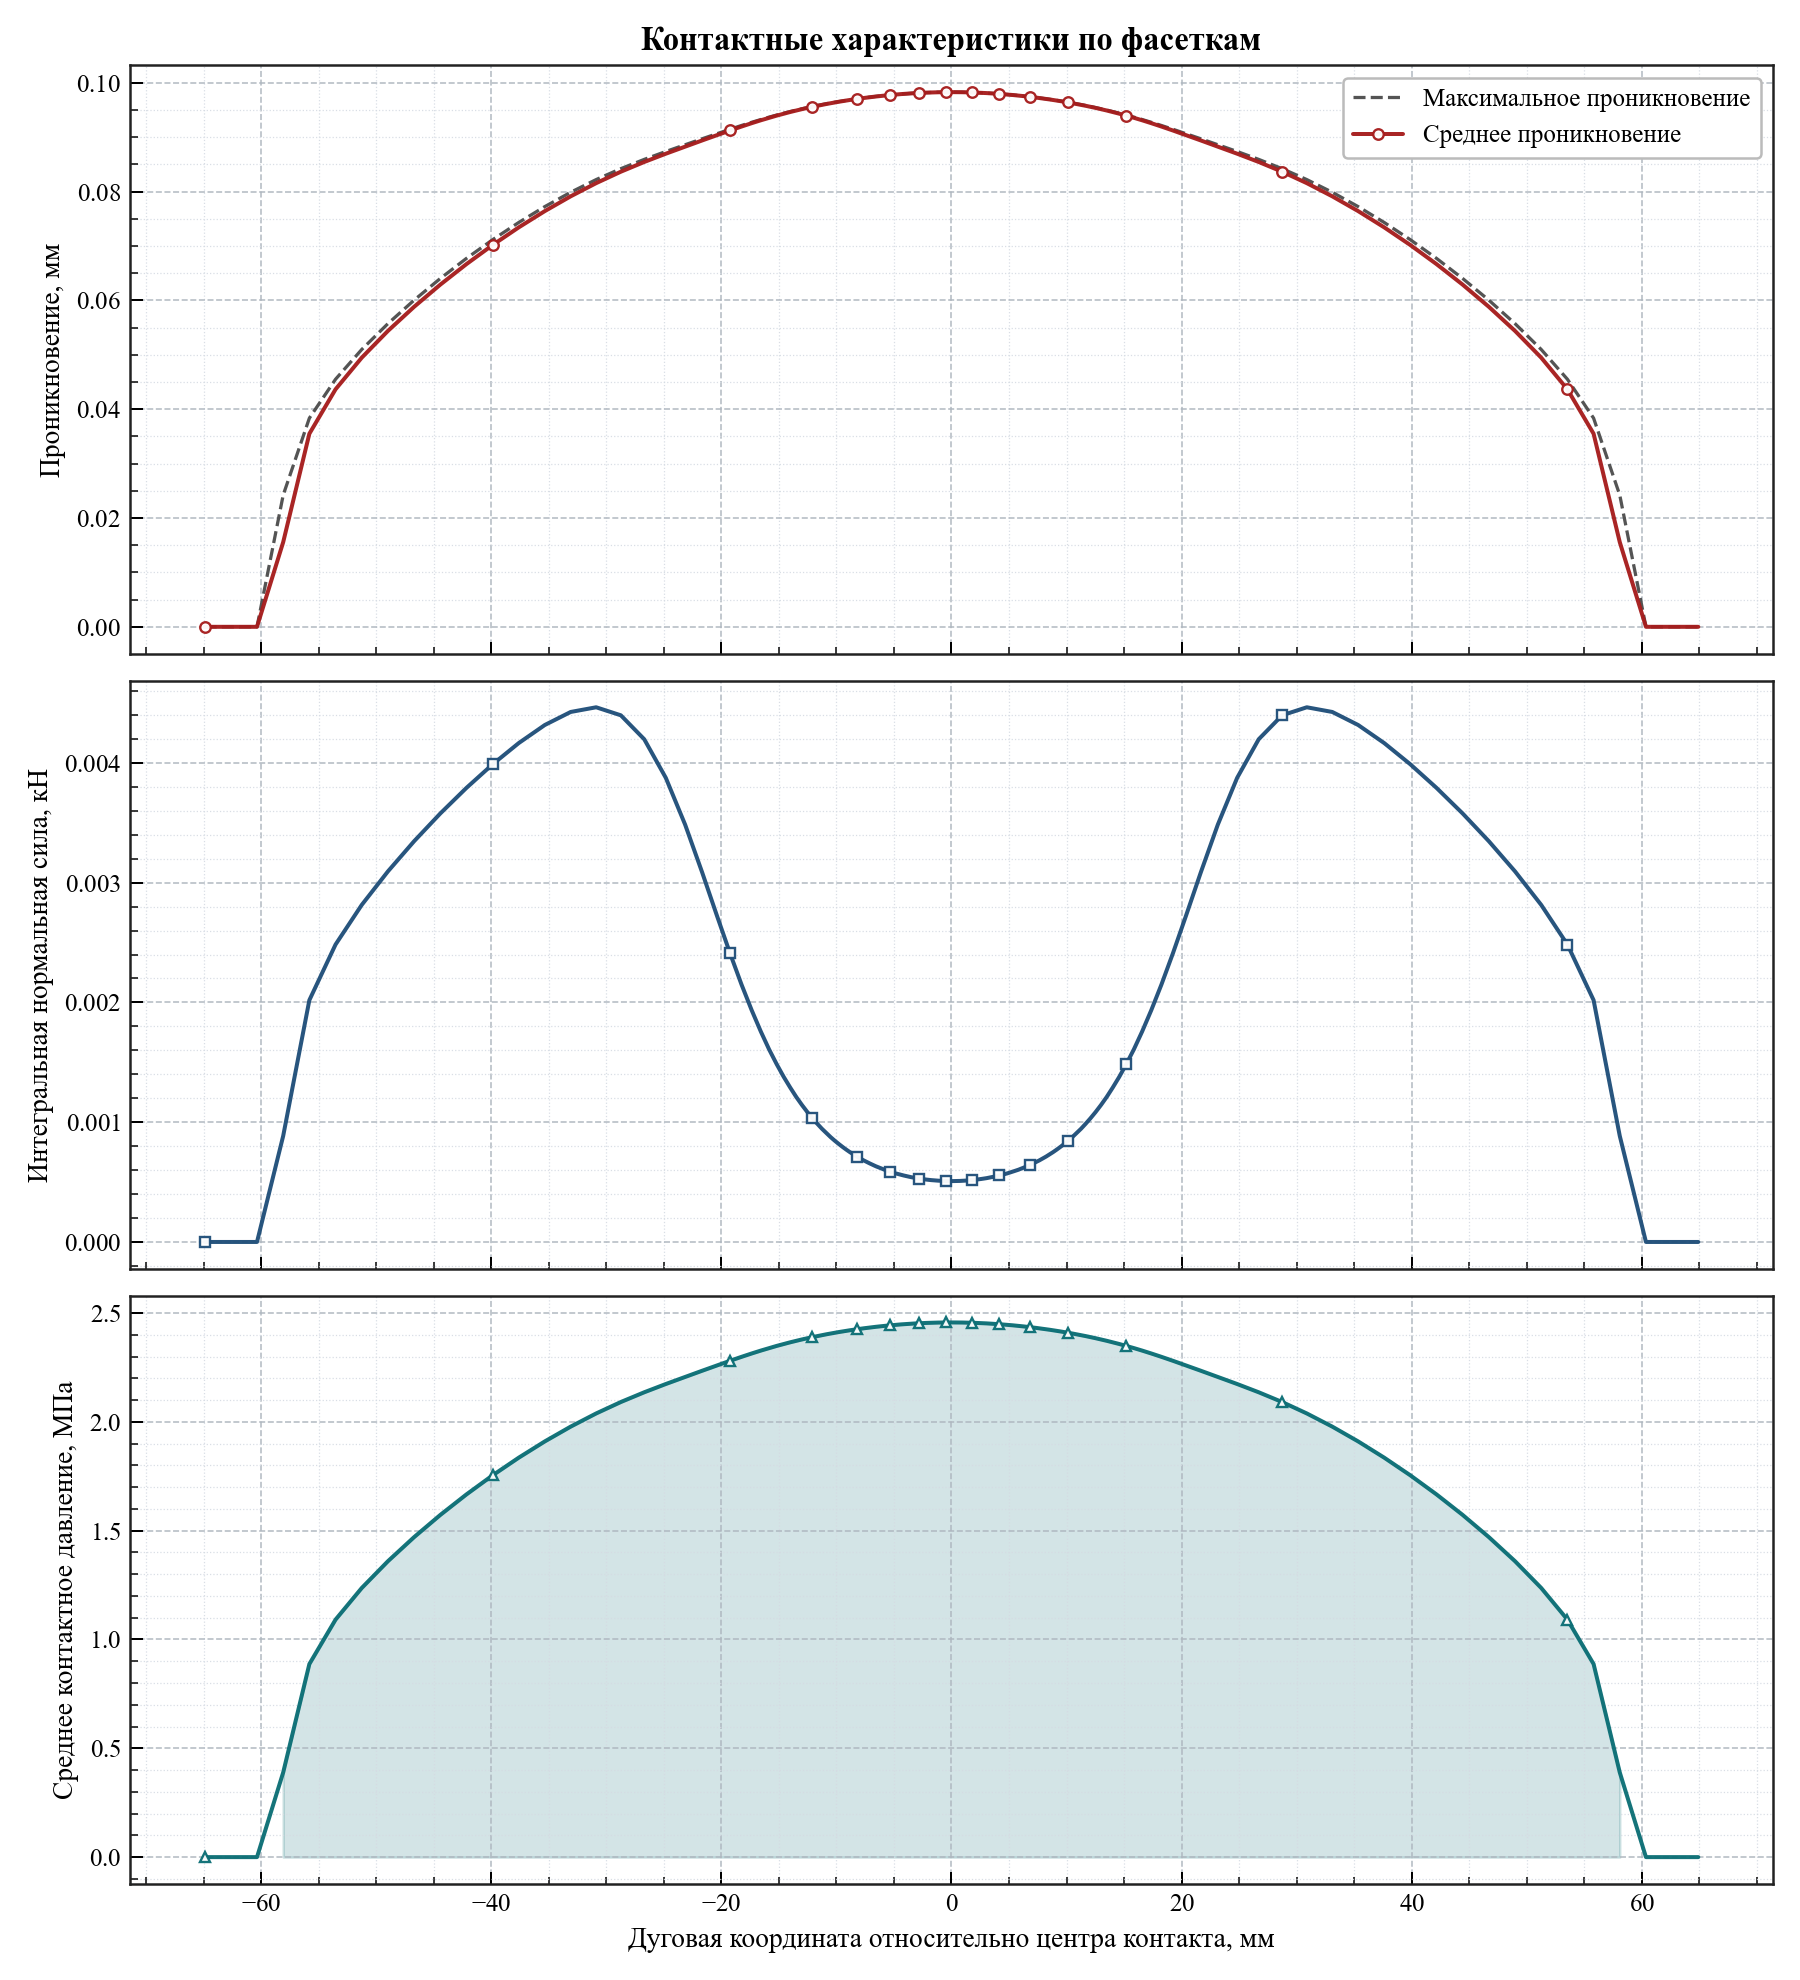

Values plotted in this chart, from the file beside it:
arc_coordinate, relative_angle_deg, active, facet_length, active_length, average_penetration, maximum_penetration, integrated_normal_force_kn, average_pressure_mpa
-64.91, -12.4, 0, 2.276, 0.0, 0.0, 0.0, 0.0, 0.0
-62.64, -11.96, 0, 2.276, 0.0, 0.0, 0.0, 0.0, 0.0
-60.36, -11.53, 0, 2.276, 0.0, 0.0, 0.0, 0.0, 0.0
-58.09, -11.09, 1, 2.276, 2.276, 0.01556, 0.02421, 0.0008854, 0.3891
-55.81, -10.66, 1, 2.276, 2.276, 0.03549, 0.03836, 0.002019, 0.8873
-53.53, -10.22, 1, 2.276, 2.276, 0.04366, 0.04551, 0.002484, 1.091
-51.26, -9.79, 1, 2.276, 2.276, 0.04947, 0.05097, 0.002814, 1.237
-48.98, -9.355, 1, 2.276, 2.276, 0.05439, 0.05572, 0.003094, 1.36
-46.71, -8.92, 1, 2.276, 2.276, 0.05882, 0.06004, 0.003346, 1.47
-44.43, -8.486, 1, 2.275, 2.275, 0.06289, 0.06402, 0.003578, 1.572
-42.16, -8.051, 1, 2.275, 2.275, 0.06667, 0.06772, 0.003792, 1.667
-39.88, -7.617, 1, 2.274, 2.274, 0.07017, 0.07115, 0.003988, 1.754
-37.61, -7.183, 1, 2.27, 2.27, 0.07342, 0.07432, 0.004166, 1.835
-35.35, -6.751, 1, 2.26, 2.26, 0.07641, 0.07723, 0.004317, 1.91
-33.1, -6.321, 1, 2.237, 2.237, 0.07913, 0.07987, 0.004425, 1.978
-30.88, -5.898, 1, 2.19, 2.19, 0.08155, 0.0822, 0.004465, 2.039
-28.74, -5.488, 1, 2.103, 2.103, 0.08365, 0.08421, 0.004398, 2.091
-26.7, -5.1, 1, 1.965, 1.965, 0.08544, 0.08591, 0.004198, 2.136
-24.83, -4.742, 1, 1.783, 1.783, 0.08696, 0.08736, 0.003875, 2.174
-23.15, -4.421, 1, 1.579, 1.579, 0.08826, 0.08861, 0.003484, 2.207
-21.67, -4.138, 1, 1.381, 1.381, 0.0894, 0.0897, 0.003086, 2.235
-20.38, -3.892, 1, 1.205, 1.205, 0.09038, 0.09064, 0.002722, 2.259
-19.25, -3.676, 1, 1.057, 1.057, 0.09122, 0.09145, 0.00241, 2.281
-18.25, -3.485, 1, 0.9351, 0.9351, 0.09195, 0.09214, 0.00215, 2.299
-17.36, -3.316, 1, 0.8361, 0.8361, 0.09257, 0.09273, 0.001935, 2.314
-16.57, -3.164, 1, 0.7547, 0.7547, 0.0931, 0.09324, 0.001757, 2.328
-15.85, -3.027, 1, 0.6871, 0.6871, 0.09356, 0.09368, 0.001607, 2.339
-15.19, -2.901, 1, 0.6316, 0.6316, 0.09396, 0.09407, 0.001484, 2.349
-14.58, -2.785, 1, 0.5846, 0.5846, 0.09431, 0.09441, 0.001378, 2.358
-14.02, -2.677, 1, 0.5449, 0.5449, 0.09462, 0.09471, 0.001289, 2.366
-13.49, -2.576, 1, 0.5101, 0.5101, 0.0949, 0.09498, 0.00121, 2.373
-12.99, -2.481, 1, 0.4806, 0.4806, 0.09515, 0.09522, 0.001143, 2.379
-12.52, -2.392, 1, 0.4548, 0.4548, 0.09537, 0.09544, 0.001084, 2.384
-12.08, -2.307, 1, 0.4322, 0.4322, 0.09558, 0.09564, 0.001033, 2.389
-11.66, -2.227, 1, 0.4121, 0.4121, 0.09577, 0.09582, 0.0009865, 2.394
-11.26, -2.15, 1, 0.394, 0.394, 0.09594, 0.09598, 0.0009449, 2.398
-10.87, -2.076, 1, 0.3784, 0.3784, 0.0961, 0.09614, 0.0009089, 2.402
-10.5, -2.005, 1, 0.3637, 0.3637, 0.09624, 0.09628, 0.000875, 2.406
-10.14, -1.937, 1, 0.3508, 0.3508, 0.09638, 0.09642, 0.0008452, 2.409
-9.797, -1.871, 1, 0.3392, 0.3392, 0.0965, 0.09654, 0.0008183, 2.413
-9.463, -1.807, 1, 0.3285, 0.3285, 0.09662, 0.09665, 0.0007935, 2.416
-9.14, -1.746, 1, 0.3187, 0.3187, 0.09673, 0.09676, 0.0007708, 2.418
-8.825, -1.686, 1, 0.3097, 0.3097, 0.09684, 0.09686, 0.0007499, 2.421
-8.52, -1.627, 1, 0.3015, 0.3015, 0.09693, 0.09696, 0.0007307, 2.423
-8.222, -1.57, 1, 0.294, 0.294, 0.09702, 0.09705, 0.000713, 2.426
-7.931, -1.515, 1, 0.287, 0.287, 0.09711, 0.09713, 0.0006968, 2.428
-7.648, -1.461, 1, 0.2806, 0.2806, 0.09719, 0.09721, 0.0006818, 2.43
-7.37, -1.408, 1, 0.2748, 0.2748, 0.09727, 0.09729, 0.0006681, 2.432
-7.098, -1.356, 1, 0.2693, 0.2693, 0.09734, 0.09736, 0.0006554, 2.433
-6.831, -1.305, 1, 0.2641, 0.2641, 0.09741, 0.09743, 0.0006432, 2.435
-6.569, -1.255, 1, 0.2593, 0.2593, 0.09747, 0.09749, 0.0006319, 2.437
-6.312, -1.206, 1, 0.2551, 0.2551, 0.09753, 0.09755, 0.0006219, 2.438
-6.059, -1.157, 1, 0.2509, 0.2509, 0.09759, 0.09761, 0.0006121, 2.44
-5.81, -1.11, 1, 0.247, 0.247, 0.09764, 0.09766, 0.0006029, 2.441
-5.565, -1.063, 1, 0.2436, 0.2436, 0.0977, 0.09771, 0.0005951, 2.442
-5.323, -1.017, 1, 0.24, 0.24, 0.09774, 0.09776, 0.0005866, 2.444
-5.085, -0.9711, 1, 0.2372, 0.2372, 0.09779, 0.0978, 0.0005798, 2.445
-4.849, -0.9261, 1, 0.2341, 0.2341, 0.09783, 0.09785, 0.0005727, 2.446
-4.616, -0.8816, 1, 0.2315, 0.2315, 0.09787, 0.09789, 0.0005666, 2.447
-4.386, -0.8376, 1, 0.229, 0.229, 0.09791, 0.09792, 0.0005605, 2.448
... 100 more rows
